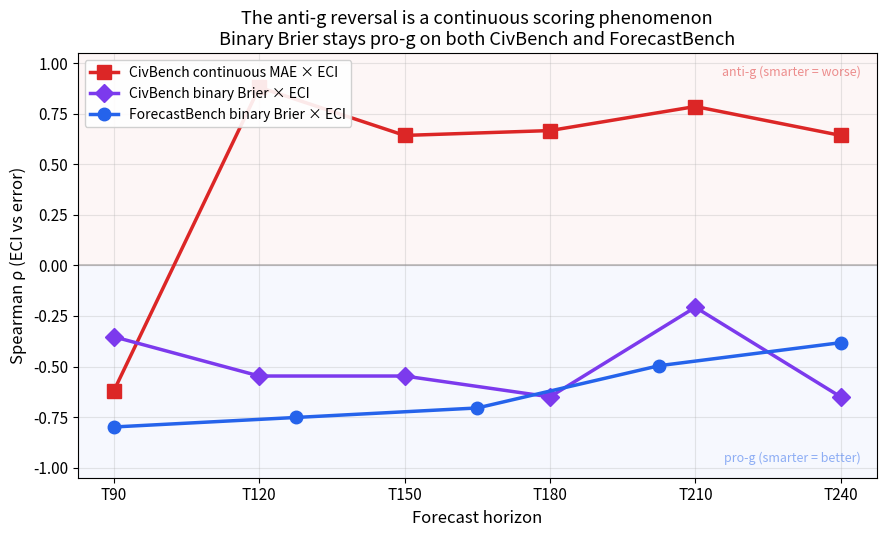

Here is the Python script that generated this plot: (Note: this script raises an exception after producing the figure.)
"""
Key comparison figure: CivBench binary vs continuous vs ForecastBench binary
Shows that the anti-g reversal is specific to continuous scoring, not dynamics.
"""
import matplotlib
import matplotlib.pyplot as plt
import numpy as np
import os
from pathlib import Path

matplotlib.rcParams.update({
    "font.size": 11,
    "axes.titlesize": 13,
    "axes.labelsize": 12,
    "figure.facecolor": "white",
    "axes.facecolor": "white",
    "axes.grid": True,
    "grid.alpha": 0.3,
})

OUT_DIR = Path(os.path.expanduser("~/Projects/fri-vault/_artifacts/static"))

# Data from analyses
# CivBench continuous MAE × ECI (from tail-risk-blindness)
cb_cont_rho = [-0.619, +0.881, +0.643, +0.667, +0.786, +0.643]
cb_cont_labels = ["T90", "T120", "T150", "T180", "T210", "T240"]

# CivBench binary Brier × ECI (just computed)
cb_bin_rho = [-0.353, -0.547, -0.547, -0.650, -0.207, -0.650]
cb_bin_labels = cb_cont_labels

# ForecastBench binary Brier × ECI (from Study B)
fb_rho = [-0.799, -0.752, -0.705, -0.496, -0.382]
fb_labels = ["H1\n17d", "H2\n40d", "H3\n100d", "H4\n190d", "H5\n375d"]

fig, ax = plt.subplots(figsize=(9, 5.5))

x_cb = np.arange(len(cb_cont_rho))
x_fb = np.linspace(0, len(cb_cont_rho) - 1, len(fb_rho))

# Plot three series
ax.plot(x_cb, cb_cont_rho, "s-", color="#dc2626", linewidth=2.5, markersize=10,
        label="CivBench continuous MAE × ECI", zorder=5)
ax.plot(x_cb, cb_bin_rho, "D-", color="#7c3aed", linewidth=2.5, markersize=9,
        label="CivBench binary Brier × ECI", zorder=5)
ax.plot(x_fb, fb_rho, "o-", color="#2563eb", linewidth=2.5, markersize=9,
        label="ForecastBench binary Brier × ECI", zorder=5)

ax.axhline(0, color="gray", linewidth=1.2, linestyle="-", alpha=0.5)

# Shade regions
ax.axhspan(0, 1.05, alpha=0.04, color="#dc2626")
ax.axhspan(-1.05, 0, alpha=0.04, color="#2563eb")

ax.set_xticks(x_cb)
ax.set_xticklabels(cb_cont_labels)
ax.set_xlabel("Forecast horizon")
ax.set_ylabel("Spearman ρ (ECI vs error)")
ax.set_ylim(-1.05, 1.05)
ax.legend(loc="upper left", framealpha=0.9, fontsize=10)

ax.annotate("anti-g (smarter = worse)", xy=(0.98, 0.97), xycoords="axes fraction",
            fontsize=9, color="#dc2626", alpha=0.5, ha="right", va="top")
ax.annotate("pro-g (smarter = better)", xy=(0.98, 0.03), xycoords="axes fraction",
            fontsize=9, color="#2563eb", alpha=0.5, ha="right", va="bottom")

ax.set_title("The anti-g reversal is a continuous scoring phenomenon\nBinary Brier stays pro-g on both CivBench and ForecastBench")

fig.tight_layout()
fig.savefig(OUT_DIR / "fb_civbench_binary_vs_continuous_rho.png", dpi=180)
print("Saved: fb_civbench_binary_vs_continuous_rho.png")
plt.close(fig)
